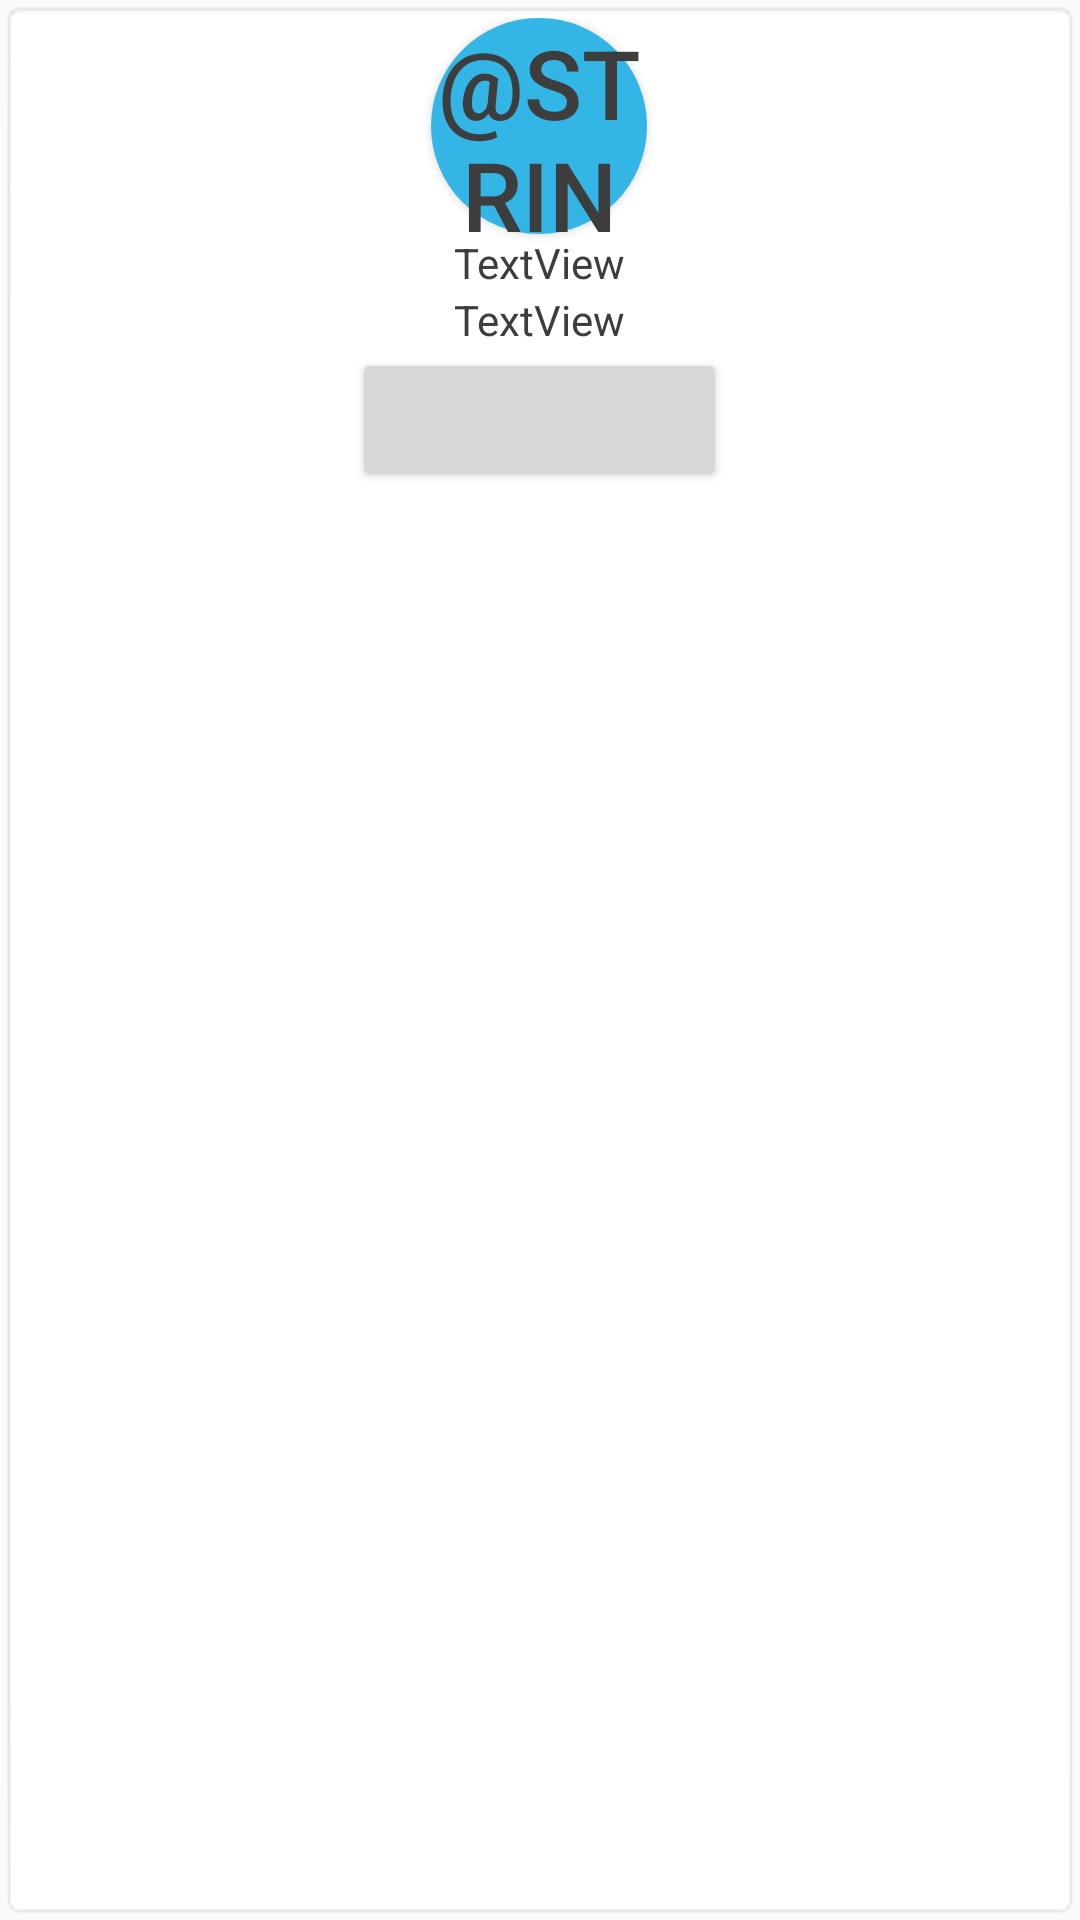

The Android layout XML behind this screen, and the referenced resources:
<!-- AndroidManifest.xml: application theme AppTheme -->
<!-- res/layout/user_card.xml -->
<?xml version="1.0" encoding="utf-8"?>
<LinearLayout xmlns:android="http://schemas.android.com/apk/res/android"
    xmlns:app="http://schemas.android.com/apk/res-auto"
    xmlns:tools="http://schemas.android.com/tools"
    android:layout_width="match_parent"
    android:layout_height="wrap_content"
    android:background="@android:drawable/editbox_background"
    android:elevation="18dp"
    android:orientation="horizontal"
    android:id="@+id/layout_custom_card">
<LinearLayout
    android:layout_width="match_parent"
    android:layout_height="wrap_content"
    android:orientation="vertical"
    android:gravity="center"
    android:id="@+id/layout_custom_card_child">


    <Button
        android:id="@+id/iconLetter"
        android:layout_width="72dp"
        android:layout_height="72dp"
        android:text="@string/iconLetter"
        android:textSize="32dp"
        android:background="@drawable/round_button"
        android:backgroundTint="@android:color/holo_blue_light"
        android:textColor="@color/colorPrimary">
    </Button>

        <ImageView
            android:id="@+id/image_user"
            android:layout_width="wrap_content"
            android:layout_height="wrap_content"/>

        <TextView
            android:id="@+id/user_name"
            android:layout_width="wrap_content"
            android:layout_height="wrap_content"
            android:layout_gravity="center"
            android:textAlignment="center"
            android:layout_marginHorizontal="12dp"
            android:text="TextView"
            android:textColor="@color/colorPrimary"
            app:layout_constraintBaseline_toBaselineOf="@+id/custom_buttom_1"
            app:layout_constraintStart_toStartOf="parent" />

        <TextView
            android:id="@+id/user_id"
            android:layout_width="wrap_content"
            android:layout_height="wrap_content"
            android:layout_gravity="center"
            android:textAlignment="center"
            android:layout_marginHorizontal="12dp"
            android:text="TextView"
            android:textColor="@color/colorPrimary"
            app:layout_constraintBaseline_toBaselineOf="@+id/custom_buttom_1"
            app:layout_constraintStart_toEndOf="@+id/user_name" />

        <Button
            android:id="@+id/custom_buttom_1"
            android:layout_width="125dp"
            android:layout_height="wrap_content"
            android:layout_marginHorizontal="12dp"
            android:textSize="14dp"
            android:elevation="24dp"
            app:layout_constraintEnd_toEndOf="parent"
            app:layout_constraintTop_toTopOf="parent" />

    </LinearLayout>
</LinearLayout>
<!-- resources referenced by this layout -->
<resources>
  <color name="colorPrimary">#3D3D3D</color>
  <!-- drawable round_button (drawable) -->
  <?xml version="1.0" encoding="utf-8"?>
  <ripple xmlns:android="http://schemas.android.com/apk/res/android"
      android:color="#1a1a1a">
      <item>
          <shape android:shape="oval">
              <solid android:color="@android:color/holo_green_light"/>
          </shape>
      </item>
  </ripple>
  <style name="AppTheme" parent="Theme.AppCompat.DayNight">
          
          <item name="colorPrimary">@color/colorPrimary</item>
          <item name="colorPrimaryDark">@color/colorPrimaryDark</item>
          <item name="colorAccent">@color/colorAccent</item>
  
  
  
      </style>
  <color name="colorPrimaryDark">#7A7A7A</color>
  <color name="colorAccent">#F3F3F3</color>
</resources>
